Run: headless pygame with SDL's dummy video driver; simulated clock (each Clock.tick advances the game by its frame time, no real sleeping); random seed 0; keys injected as events and as key.get_pressed() state; no mouse input.
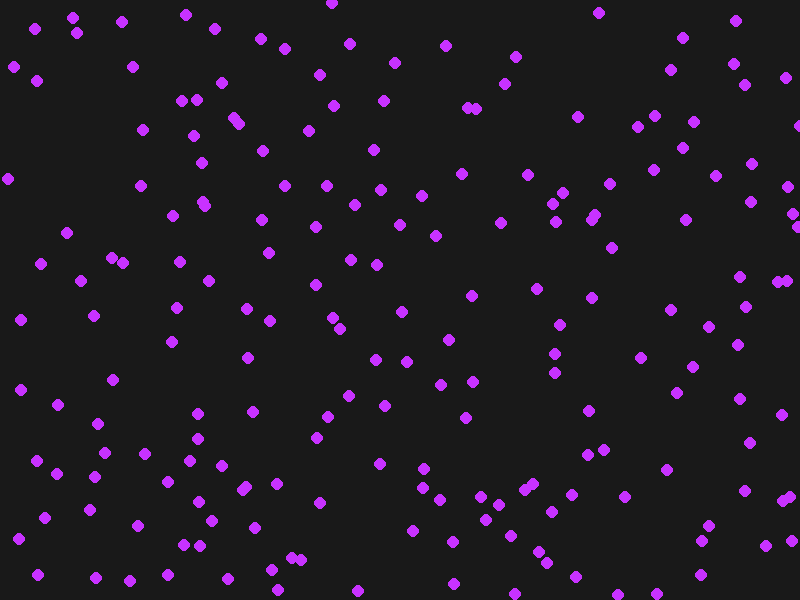
Frame 1 of 4 · flips 1–60 · no input
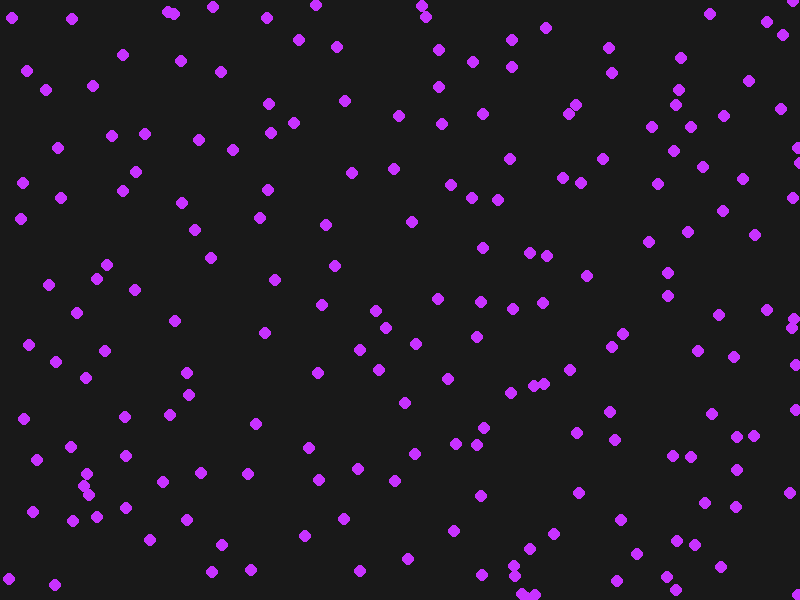
Frame 2 of 4 · flips 61–180 · tapped SPACE, RETURN · held RIGHT (→), D
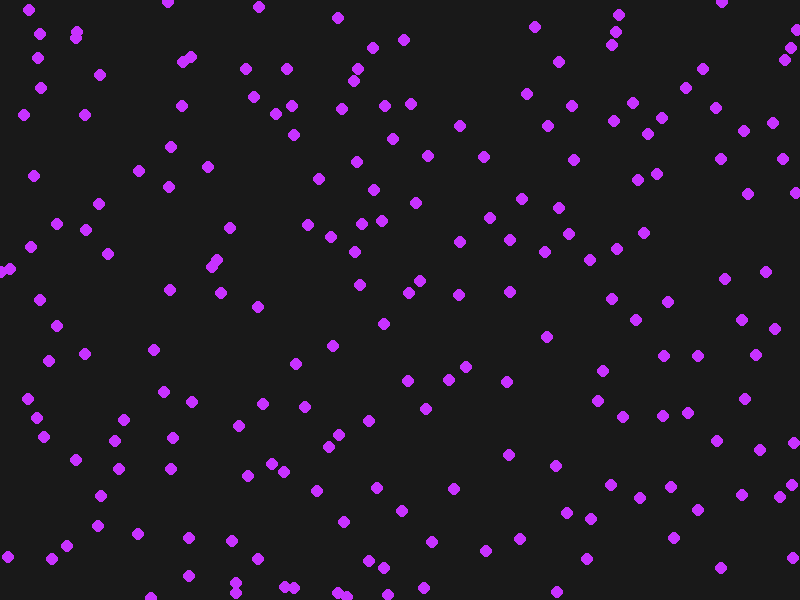
Frame 3 of 4 · flips 181–300 · held DOWN (↓), S
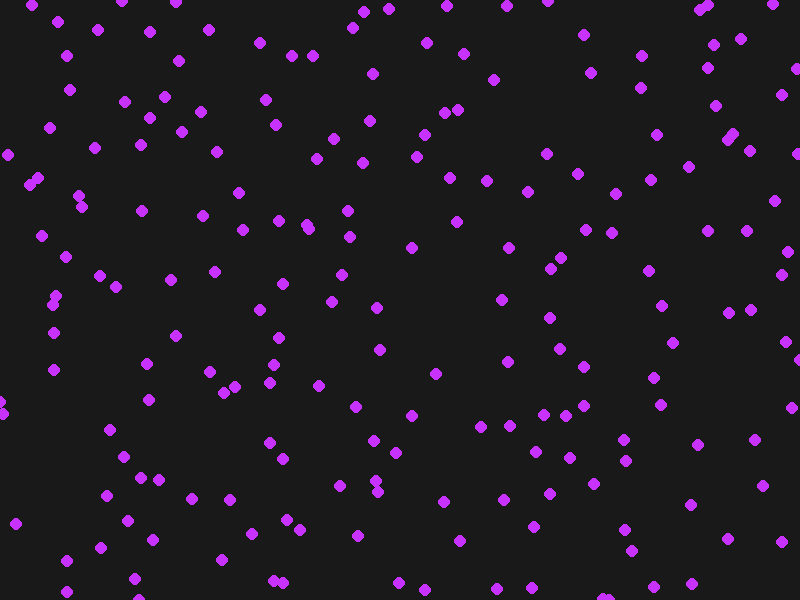
Frame 4 of 4 · flips 301–420 · held LEFT (←), A, UP (↑), W

The pygame program that drew these frames:

import pygame
import random
import math

WIDTH, HEIGHT = 800, 600
NUM_DRONES = 200       
MAX_SPEED = 3         
NEIGHBOR_DIST = 40   
SEPARATION_FORCE = 0.07  

pygame.init()
screen = pygame.display.set_mode((WIDTH, HEIGHT))
pygame.display.set_caption("Drone Swarm - Separation Rule")
clock = pygame.time.Clock()

class Drone(pygame.sprite.Sprite):
    def __init__(self, x, y):
        super().__init__()
        self.image = pygame.Surface((12, 12), pygame.SRCALPHA)
        pygame.draw.circle(self.image, (200, 50, 255), (6, 6), 6)
        self.rect = self.image.get_rect(center=(x, y))
        self.pos = pygame.math.Vector2(x, y)
        self.vel = pygame.math.Vector2(random.uniform(-2, 2), random.uniform(-2, 2))

    def update(self, swarm):
        steer = pygame.math.Vector2(0, 0)
        for other in swarm:
            if other == self:
                continue
            dist = self.pos.distance_to(other.pos)
            if dist < NEIGHBOR_DIST and dist > 0: 
                diff = self.pos - other.pos
                diff /= dist   
                steer += diff

        self.vel += steer * SEPARATION_FORCE

        if self.vel.length() > MAX_SPEED:
            self.vel = self.vel.normalize() * MAX_SPEED

        self.pos += self.vel

        if self.pos.x < 0: self.pos.x = WIDTH
        if self.pos.x > WIDTH: self.pos.x = 0
        if self.pos.y < 0: self.pos.y = HEIGHT
        if self.pos.y > HEIGHT: self.pos.y = 0

        self.rect.center = self.pos

drones = pygame.sprite.Group()
for _ in range(NUM_DRONES):
    d = Drone(random.randint(0, WIDTH), random.randint(0, HEIGHT))
    drones.add(d)

running = True
while running:
    for event in pygame.event.get():
        if event.type == pygame.QUIT:
            running = False

    for d in drones:
        d.update(drones)

    screen.fill((25, 25, 25))
    drones.draw(screen)
    pygame.display.flip()
    clock.tick(60)

pygame.quit()
